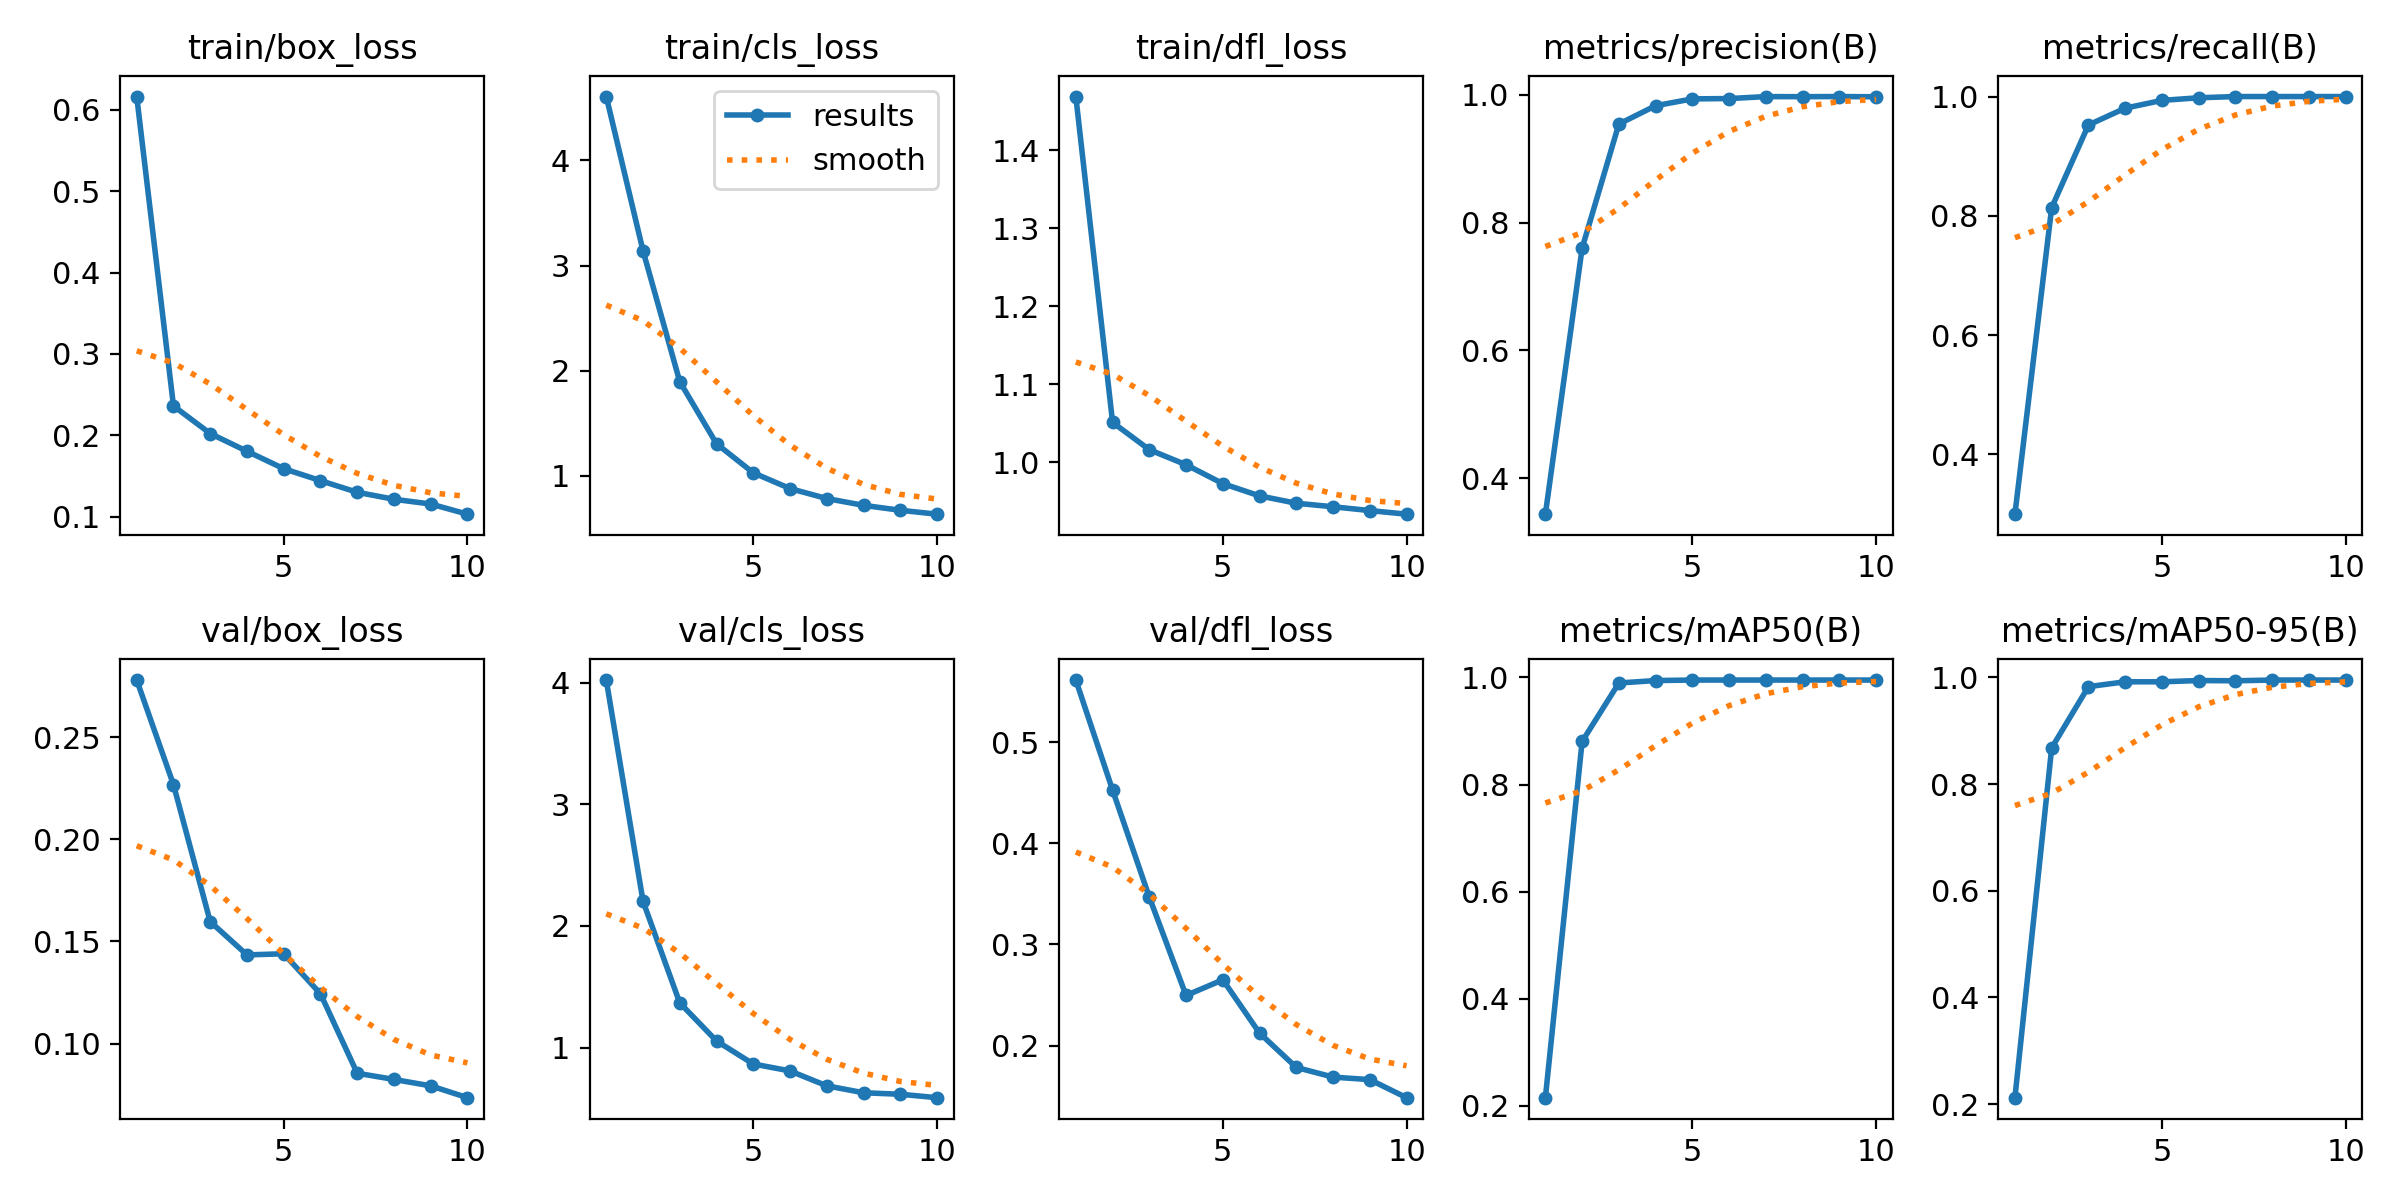

Source data for this figure (header and first rows):
epoch, time, train/box_loss, train/cls_loss, train/dfl_loss, metrics/precision(B), metrics/recall(B), metrics/mAP50(B), metrics/mAP50-95(B), val/box_loss, val/cls_loss, val/dfl_loss, lr/pg0, lr/pg1, lr/pg2
1, 2649, 0.6164, 4.609, 1.469, 0.3439, 0.2997, 0.2153, 0.2121, 0.2779, 4.023, 0.5613, 8.31019e-05, 8.31019e-05, 8.31019e-05
2, 4898, 0.2361, 3.14, 1.051, 0.7601, 0.8138, 0.8804, 0.8679, 0.2267, 2.203, 0.4526, 0.00015, 0.00015, 0.00015
3, 7132, 0.2022, 1.894, 1.016, 0.9542, 0.9523, 0.9895, 0.9826, 0.1596, 1.367, 0.3467, 0.0002003, 0.0002003, 0.0002003
4, 9427, 0.1804, 1.303, 0.997, 0.9829, 0.9805, 0.9941, 0.9917, 0.1434, 1.054, 0.2496, 0.0001757, 0.0001757, 0.0001757
5, 11865, 0.159, 1.026, 0.9727, 0.9935, 0.9936, 0.995, 0.9917, 0.1439, 0.8646, 0.2651, 0.000151, 0.000151, 0.000151
6, 16977, 0.1443, 0.8759, 0.957, 0.994, 0.9979, 0.995, 0.9941, 0.1244, 0.8074, 0.2124, 0.0001263, 0.0001263, 0.0001263
7, 19513, 0.13, 0.7808, 0.9476, 0.9971, 1, 0.995, 0.9936, 0.08545, 0.685, 0.1785, 0.0001015, 0.0001015, 0.0001015
8, 21902, 0.1214, 0.7161, 0.9431, 0.997, 1, 0.995, 0.995, 0.08241, 0.6279, 0.169, 7.675e-05, 7.675e-05, 7.675e-05
9, 24074, 0.1155, 0.669, 0.9382, 0.9972, 1, 0.995, 0.995, 0.07928, 0.6155, 0.1665, 5.2e-05, 5.2e-05, 5.2e-05
10, 30266, 0.1031, 0.6319, 0.9336, 0.9968, 1, 0.995, 0.995, 0.07349, 0.5874, 0.1487, 2.725e-05, 2.725e-05, 2.725e-05
